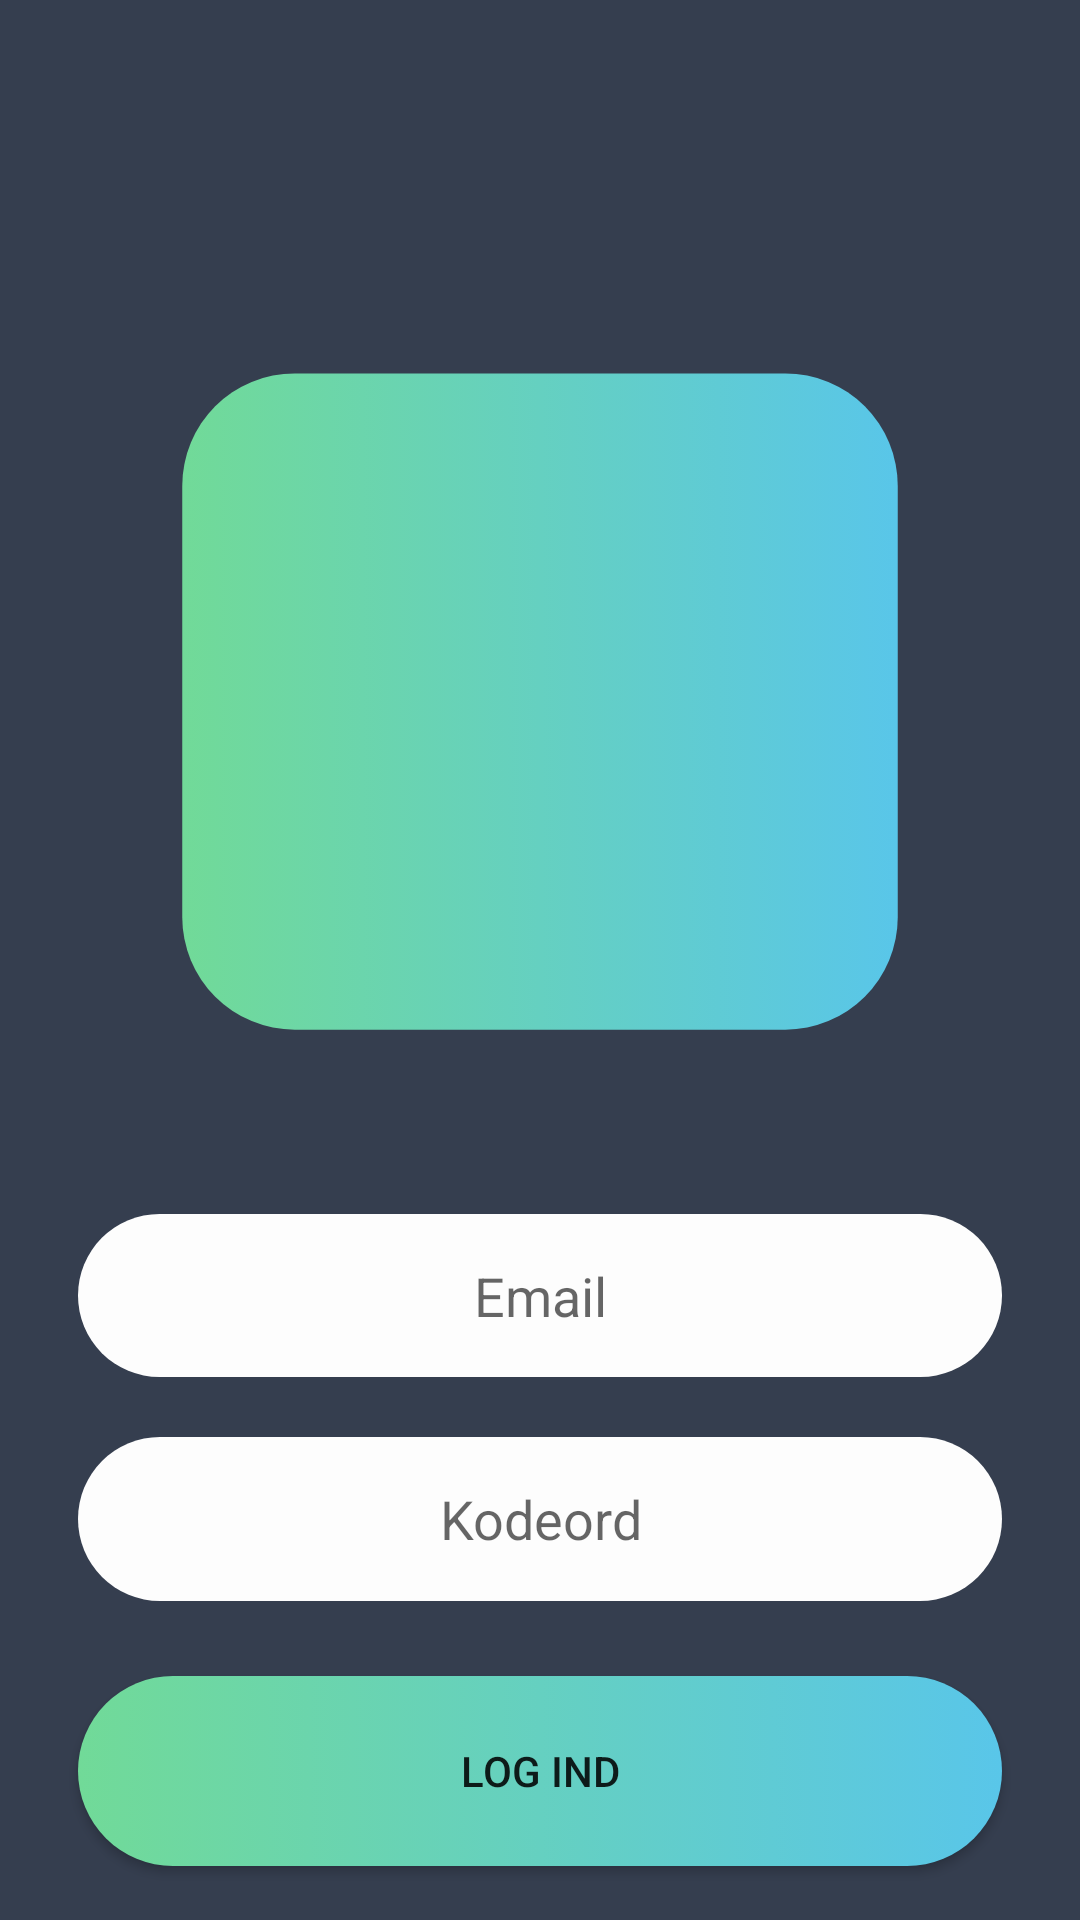

The Android layout XML behind this screen, and the referenced resources:
<!-- AndroidManifest.xml: application theme AppTheme -->
<!-- res/layout/login.xml -->
<?xml version="1.0" encoding="utf-8"?>
<RelativeLayout xmlns:android="http://schemas.android.com/apk/res/android"
    xmlns:app="http://schemas.android.com/apk/res-auto"
    android:layout_width="match_parent"
    android:layout_height="match_parent"
    android:background="@color/colorPrimaryDark"
    android:orientation="horizontal">

    <LinearLayout
        android:layout_width="match_parent"
        android:layout_height="match_parent"
        android:layout_centerHorizontal="true"
        android:layout_centerVertical="true"
        android:layout_marginLeft="16dp"
        android:layout_marginRight="16dp"
        android:layout_marginTop="16dp"
        android:orientation="vertical">

        <ImageView
            android:id="@+id/imageView"
            android:layout_width="match_parent"
            android:layout_height="0dp"

            android:layout_marginTop="75dp"
            android:layout_weight="10"
            android:padding="5dp"
            android:scaleX="0.75"
            android:scaleY="0.75"
            android:src="@drawable/button_background" />

        <EditText
            android:id="@+id/editText2"
            style="@style/editText_style"
            android:layout_marginBottom="20dp"
            android:layout_marginLeft="10dp"
            android:layout_marginRight="10dp"
            android:layout_marginTop="20dp"
            android:layout_weight="1"
            android:ems="10"
            android:hint="Email"
            android:inputType="textPassword" />

        <EditText
            android:id="@+id/editText"
            style="@style/editText_style"
            android:layout_marginBottom="15dp"
            android:layout_marginLeft="10dp"
            android:layout_marginRight="10dp"
            android:layout_weight="1"
            android:ems="10"
            android:hint="Kodeord"
            android:inputType="textEmailAddress" />

        <Button
            android:id="@+id/button"
            style="@style/button_style"
            android:layout_width="match_parent"
            android:layout_height="wrap_content"
            android:layout_marginBottom="10dp"
            android:layout_marginLeft="10dp"
            android:layout_marginRight="10dp"
            android:layout_marginTop="10dp"
            android:layout_weight="0.5"
            android:text="Log ind" />
    </LinearLayout>
</RelativeLayout>
<!-- resources referenced by this layout -->
<resources>
  <color name="colorPrimaryDark">#353e4f</color>
  <!-- drawable button_background (drawable) -->
  <?xml version="1.0" encoding="utf-8"?>
  <selector xmlns:android="http://schemas.android.com/apk/res/android">
      <item>
          <shape android:shape="rectangle">
              <corners android:radius="50dp"></corners>
              <solid android:color="#fdfdfd"></solid>
              <gradient android:startColor="#71DA98" android:endColor="#59C6E9"></gradient>
          </shape>
      </item>
  
  
  </selector>
  <style name="button_style">
  
          <item name="android:background">@drawable/button_background</item>
      </style>
  <style name="editText_style">
          
          <item name="android:gravity">center</item>
          <item name="android:background">@drawable/edittext_background</item>
          <item name="android:layout_width">match_parent</item>
          <item name="android:layout_height">wrap_content</item>
          <item name="android:ems">10</item>
  
  
          
      </style>
  <style name="AppTheme" parent="Theme.AppCompat.Light.DarkActionBar">
          
          <item name="colorPrimary">@color/colorPrimary</item>
          <item name="colorPrimaryDark">@color/colorPrimaryDark</item>
          <item name="colorAccent">@color/colorAccent</item>
      </style>
  <!-- drawable edittext_background (drawable) -->
  <?xml version="1.0" encoding="utf-8"?>
      <selector xmlns:android="http://schemas.android.com/apk/res/android">
      <item>
          <shape android:shape="rectangle">
              <corners android:radius="50dp"></corners>
              <solid android:color="#fdfdfd"></solid>
          </shape>
      </item>
  
  
  
  </selector>
  <color name="colorPrimary">#3F51B5</color>
  <color name="colorAccent">#ff4081</color>
</resources>
